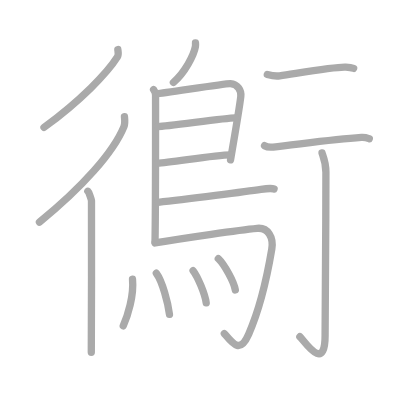
t = 0.00 s
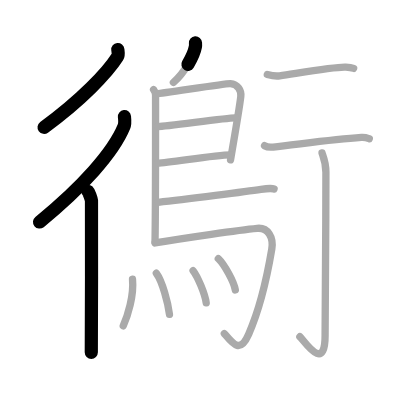
t = 3.50 s
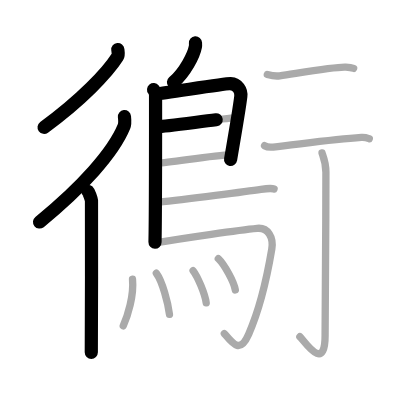
t = 6.75 s
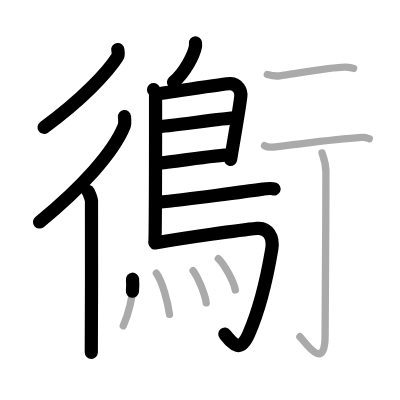
t = 10.25 s
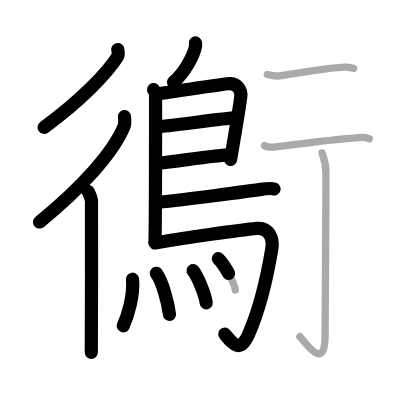
t = 13.50 s
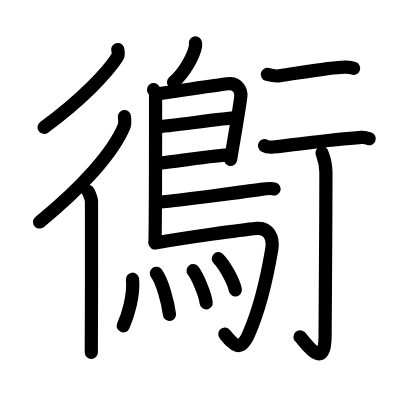
t = 17.00 s

The animated SVG that drew these frames (rendered in a browser with its animation timeline set to each time). Animation: 17 SMIL elements (animate=17); one cycle of 17.00 s.

<?xml version="1.0" standalone="no"?>
<!DOCTYPE svg PUBLIC "-//W3C//DTD SVG 1.1//EN"   "http://www.w3.org/Graphics/SVG/1.1/DTD/svg11.dtd">
<svg width="400px" height="400px"  version="1.1" xmlns="http://www.w3.org/2000/svg">
  <defs>
    <marker id="Triangle" viewBox="0 0 10 10" refX="0" refY="5" markerUnits="strokeWidth" markerWidth="3" style="stroke-opacity:0%;fill:#aaaaaa;" markerHeight="2" orient="auto">
      <path d="M 0 0 L 10 5 L 0 10 z" />
    </marker>
    
    <marker id="Arrow" viewBox="0 0 10 10" refX="5" refY="5" markerUnits="strokeWidth" markerWidth="1.8" style="stroke-opacity:0%;fill:#770000;" markerHeight="2" orient="auto">
      <path d="M 0 4 L 6 4 L 4 1 L 10 5 L 4 9 L 6 6 L 0 6 z" />
        <circle cx="5" cy="5" r="5" />
      </marker>
    
    <marker id="TriangleRed" viewBox="0 0 10 10" refX="0" refY="5" markerUnits="strokeWidth" markerWidth="3" style="stroke-opacity:0%;fill:#CC0000;" markerHeight="2" orient="auto">
      <path d="M 0 0 L 10 5 L 0 10 z" />
    </marker>
    
    <marker id="ArrowRed" viewBox="0 0 10 10" refX="5" refY="5" markerUnits="strokeWidth" markerWidth="1.8" style="stroke-opacity:0%;fill:#CC0000;" markerHeight="2" orient="auto">
      <path d="M 0 4 L 6 4 L 4 1 L 10 5 L 4 9 L 6 6 L 0 6 z" />
        <circle cx="5" cy="5" r="5" />
      </marker>
    
  </defs>
  
  <path style="fill:#ffffff; fill-opacity:100%; fill-rule:evenodd; stroke-width:0;" d="M 0 0 L 400px 0 L 400px 400px L 0 400px L 0 0" />

  <g transform="scale(3.6697247706422 3.6697247706422)">
<path style="fill:none; fill-opacity:0%; fill-rule:evenodd; stroke:#aaaaaa; stroke-opacity:100%; stroke-width: 1.5pt; stroke-linejoin:round; stroke-linecap:round;" d="M32.11 13.5c0.05 0.5 0.27 1.39-0.11 2.01c-2.74 4.33-9.95 11.87-20.01 19.2"></path>
<path style="fill:none; fill-opacity:0%; fill-rule:evenodd; stroke:#aaaaaa; stroke-opacity:100%; stroke-width: 1.5pt; stroke-linejoin:round; stroke-linecap:round;" d="M33.91 31.77c0.07 0.68 0.23 1.85-0.13 2.72c-2.86 7.01-11.37 16.52-23.03 26.03"></path>
<path style="fill:none; fill-opacity:0%; fill-rule:evenodd; stroke:#aaaaaa; stroke-opacity:100%; stroke-width: 1.5pt; stroke-linejoin:round; stroke-linecap:round;" d="M23.95 52.12c0.27 0.24 0.93 2.09 0.98 2.58c0.05 0.49 0 38.27-0.05 41.3"></path>
<path style="fill:none; fill-opacity:0%; fill-rule:evenodd; stroke:#aaaaaa; stroke-opacity:100%; stroke-width: 1.5pt; stroke-linejoin:round; stroke-linecap:round;" d="M53.27 11.69c0.02 0.27 0.04 0.69-0.03 1.06c-0.41 2.21-2.77 6.94-5.99 9.71"></path>
<path style="fill:none; fill-opacity:0%; fill-rule:evenodd; stroke:#aaaaaa; stroke-opacity:100%; stroke-width: 1.5pt; stroke-linejoin:round; stroke-linecap:round;" d="M41.85 24.41c0.3 0.37 0.54 0.88 0.54 1.49c0 6.25 0.03 30.28-0.15 40.12"></path>
<path style="fill:none; fill-opacity:0%; fill-rule:evenodd; stroke:#aaaaaa; stroke-opacity:100%; stroke-width: 1.5pt; stroke-linejoin:round; stroke-linecap:round;" d="M42.77 25.55c1.41 0 18.62-2.84 20-2.75c2.03 0.12 3.03 1.84 2.85 3.46c-0.11 0.99-1.49 9.69-2.8 17.28"></path>
<path style="fill:none; fill-opacity:0%; fill-rule:evenodd; stroke:#aaaaaa; stroke-opacity:100%; stroke-width: 1.5pt; stroke-linejoin:round; stroke-linecap:round;" d="M43 34.49c1.73 0.11 19.17-2.47 21.13-2.35"></path>
<path style="fill:none; fill-opacity:0%; fill-rule:evenodd; stroke:#aaaaaa; stroke-opacity:100%; stroke-width: 1.5pt; stroke-linejoin:round; stroke-linecap:round;" d="M42.92 44.46c3.52-0.14 15.49-2.23 19.88-2.26"></path>
<path style="fill:none; fill-opacity:0%; fill-rule:evenodd; stroke:#aaaaaa; stroke-opacity:100%; stroke-width: 1.5pt; stroke-linejoin:round; stroke-linecap:round;" d="M43.12 55.12c7.44-0.77 24.8-3.03 27.99-3.51c1.11-0.17 3-0.32 3.57-0.11"></path>
<path style="fill:none; fill-opacity:0%; fill-rule:evenodd; stroke:#aaaaaa; stroke-opacity:100%; stroke-width: 1.5pt; stroke-linejoin:round; stroke-linecap:round;" d="M42.26 66.21c8.27-1.46 23.23-3.54 27.82-3.98c2.98-0.29 4.51 2.48 3.98 5.66c-1.49 8.86-3.86 17.63-6.3 23.17c-2.32 5.28-4.14 2.81-6.63-0.17"></path>
<path style="fill:none; fill-opacity:0%; fill-rule:evenodd; stroke:#aaaaaa; stroke-opacity:100%; stroke-width: 1.5pt; stroke-linejoin:round; stroke-linecap:round;" d="M36.11 76.09c0.42 4.52-1.3 9.93-2.52 12.7"></path>
<path style="fill:none; fill-opacity:0%; fill-rule:evenodd; stroke:#aaaaaa; stroke-opacity:100%; stroke-width: 1.5pt; stroke-linejoin:round; stroke-linecap:round;" d="M42.6 74.46c1.63 2.19 3.17 7.98 3.58 11.21"></path>
<path style="fill:none; fill-opacity:0%; fill-rule:evenodd; stroke:#aaaaaa; stroke-opacity:100%; stroke-width: 1.5pt; stroke-linejoin:round; stroke-linecap:round;" d="M52.62 73.76c1.26 1.59 3.26 6.42 3.57 8.77"></path>
<path style="fill:none; fill-opacity:0%; fill-rule:evenodd; stroke:#aaaaaa; stroke-opacity:100%; stroke-width: 1.5pt; stroke-linejoin:round; stroke-linecap:round;" d="M59.49 70.49c1.64 1.56 4.23 6.24 4.64 8.53"></path>
<path style="fill:none; fill-opacity:0%; fill-rule:evenodd; stroke:#aaaaaa; stroke-opacity:100%; stroke-width: 1.5pt; stroke-linejoin:round; stroke-linecap:round;" d="M72.84 20.3c1.66 0.45 2.74 0.46 3.36 0.36c6.05-0.91 15.18-2.53 18.02-2.38c1.02 0.06 1.64 0.17 2.15 0.35"></path>
<path style="fill:none; fill-opacity:0%; fill-rule:evenodd; stroke:#aaaaaa; stroke-opacity:100%; stroke-width: 1.5pt; stroke-linejoin:round; stroke-linecap:round;" d="M72.09 39.71c0.61 0.36 1.74 0.43 2.36 0.36c5.8-0.58 15.8-2.08 24.03-2.62c1.02-0.07 1.64 0.17 2.15 0.35"></path>
<path style="fill:none; fill-opacity:0%; fill-rule:evenodd; stroke:#aaaaaa; stroke-opacity:100%; stroke-width: 1.5pt; stroke-linejoin:round; stroke-linecap:round;" d="M87.75 41.66c0.07 0.45 1.06 2.37 1.06 5.25c0 17.09-0.22 39.8-0.22 44.51c0 10.33-5.6 1.52-6.87 0.33"></path>

<path style="fill:none; fill-opacity:0%; fill-rule:evenodd; stroke:#000000; stroke-opacity:100%; stroke-width: 2.7pt; stroke-linejoin:round; stroke-linecap:round;" d="M32.11 13.5c0.05 0.5 0.27 1.39-0.11 2.01c-2.74 4.33-9.95 11.87-20.01 19.2" pathLength="100" stroke-dashoffset="100" stroke-dasharray="100 105"><animate id="dashAnim1" attributeName="stroke-dashoffset" from="100" to="0" dur="1s" calcMode="linear" fill="freeze"/></path>
<path style="fill:none; fill-opacity:0%; fill-rule:evenodd; stroke:#000000; stroke-opacity:100%; stroke-width: 2.7pt; stroke-linejoin:round; stroke-linecap:round;" d="M33.91 31.77c0.07 0.68 0.23 1.85-0.13 2.72c-2.86 7.01-11.37 16.52-23.03 26.03" pathLength="100" stroke-dashoffset="100" stroke-dasharray="100 105"><animate id="dashAnim2" attributeName="stroke-dashoffset" from="100" to="0" dur="1s" calcMode="linear" begin="dashAnim1.end" fill="freeze"/></path>
<path style="fill:none; fill-opacity:0%; fill-rule:evenodd; stroke:#000000; stroke-opacity:100%; stroke-width: 2.7pt; stroke-linejoin:round; stroke-linecap:round;" d="M23.95 52.12c0.27 0.24 0.93 2.09 0.98 2.58c0.05 0.49 0 38.27-0.05 41.3" pathLength="100" stroke-dashoffset="100" stroke-dasharray="100 105"><animate id="dashAnim3" attributeName="stroke-dashoffset" from="100" to="0" dur="1s" calcMode="linear" begin="dashAnim2.end" fill="freeze"/></path>
<path style="fill:none; fill-opacity:0%; fill-rule:evenodd; stroke:#000000; stroke-opacity:100%; stroke-width: 2.7pt; stroke-linejoin:round; stroke-linecap:round;" d="M53.27 11.69c0.02 0.27 0.04 0.69-0.03 1.06c-0.41 2.21-2.77 6.94-5.99 9.71" pathLength="100" stroke-dashoffset="100" stroke-dasharray="100 105"><animate id="dashAnim4" attributeName="stroke-dashoffset" from="100" to="0" dur="1s" calcMode="linear" begin="dashAnim3.end" fill="freeze"/></path>
<path style="fill:none; fill-opacity:0%; fill-rule:evenodd; stroke:#000000; stroke-opacity:100%; stroke-width: 2.7pt; stroke-linejoin:round; stroke-linecap:round;" d="M41.85 24.41c0.3 0.37 0.54 0.88 0.54 1.49c0 6.25 0.03 30.28-0.15 40.12" pathLength="100" stroke-dashoffset="100" stroke-dasharray="100 105"><animate id="dashAnim5" attributeName="stroke-dashoffset" from="100" to="0" dur="1s" calcMode="linear" begin="dashAnim4.end" fill="freeze"/></path>
<path style="fill:none; fill-opacity:0%; fill-rule:evenodd; stroke:#000000; stroke-opacity:100%; stroke-width: 2.7pt; stroke-linejoin:round; stroke-linecap:round;" d="M42.77 25.55c1.41 0 18.62-2.84 20-2.75c2.03 0.12 3.03 1.84 2.85 3.46c-0.11 0.99-1.49 9.69-2.8 17.28" pathLength="100" stroke-dashoffset="100" stroke-dasharray="100 105"><animate id="dashAnim6" attributeName="stroke-dashoffset" from="100" to="0" dur="1s" calcMode="linear" begin="dashAnim5.end" fill="freeze"/></path>
<path style="fill:none; fill-opacity:0%; fill-rule:evenodd; stroke:#000000; stroke-opacity:100%; stroke-width: 2.7pt; stroke-linejoin:round; stroke-linecap:round;" d="M43 34.49c1.73 0.11 19.17-2.47 21.13-2.35" pathLength="100" stroke-dashoffset="100" stroke-dasharray="100 105"><animate id="dashAnim7" attributeName="stroke-dashoffset" from="100" to="0" dur="1s" calcMode="linear" begin="dashAnim6.end" fill="freeze"/></path>
<path style="fill:none; fill-opacity:0%; fill-rule:evenodd; stroke:#000000; stroke-opacity:100%; stroke-width: 2.7pt; stroke-linejoin:round; stroke-linecap:round;" d="M42.92 44.46c3.52-0.14 15.49-2.23 19.88-2.26" pathLength="100" stroke-dashoffset="100" stroke-dasharray="100 105"><animate id="dashAnim8" attributeName="stroke-dashoffset" from="100" to="0" dur="1s" calcMode="linear" begin="dashAnim7.end" fill="freeze"/></path>
<path style="fill:none; fill-opacity:0%; fill-rule:evenodd; stroke:#000000; stroke-opacity:100%; stroke-width: 2.7pt; stroke-linejoin:round; stroke-linecap:round;" d="M43.12 55.12c7.44-0.77 24.8-3.03 27.99-3.51c1.11-0.17 3-0.32 3.57-0.11" pathLength="100" stroke-dashoffset="100" stroke-dasharray="100 105"><animate id="dashAnim9" attributeName="stroke-dashoffset" from="100" to="0" dur="1s" calcMode="linear" begin="dashAnim8.end" fill="freeze"/></path>
<path style="fill:none; fill-opacity:0%; fill-rule:evenodd; stroke:#000000; stroke-opacity:100%; stroke-width: 2.7pt; stroke-linejoin:round; stroke-linecap:round;" d="M42.26 66.21c8.27-1.46 23.23-3.54 27.82-3.98c2.98-0.29 4.51 2.48 3.98 5.66c-1.49 8.86-3.86 17.63-6.3 23.17c-2.32 5.28-4.14 2.81-6.63-0.17" pathLength="100" stroke-dashoffset="100" stroke-dasharray="100 105"><animate id="dashAnim10" attributeName="stroke-dashoffset" from="100" to="0" dur="1s" calcMode="linear" begin="dashAnim9.end" fill="freeze"/></path>
<path style="fill:none; fill-opacity:0%; fill-rule:evenodd; stroke:#000000; stroke-opacity:100%; stroke-width: 2.7pt; stroke-linejoin:round; stroke-linecap:round;" d="M36.11 76.09c0.42 4.52-1.3 9.93-2.52 12.7" pathLength="100" stroke-dashoffset="100" stroke-dasharray="100 105"><animate id="dashAnim11" attributeName="stroke-dashoffset" from="100" to="0" dur="1s" calcMode="linear" begin="dashAnim10.end" fill="freeze"/></path>
<path style="fill:none; fill-opacity:0%; fill-rule:evenodd; stroke:#000000; stroke-opacity:100%; stroke-width: 2.7pt; stroke-linejoin:round; stroke-linecap:round;" d="M42.6 74.46c1.63 2.19 3.17 7.98 3.58 11.21" pathLength="100" stroke-dashoffset="100" stroke-dasharray="100 105"><animate id="dashAnim12" attributeName="stroke-dashoffset" from="100" to="0" dur="1s" calcMode="linear" begin="dashAnim11.end" fill="freeze"/></path>
<path style="fill:none; fill-opacity:0%; fill-rule:evenodd; stroke:#000000; stroke-opacity:100%; stroke-width: 2.7pt; stroke-linejoin:round; stroke-linecap:round;" d="M52.62 73.76c1.26 1.59 3.26 6.42 3.57 8.77" pathLength="100" stroke-dashoffset="100" stroke-dasharray="100 105"><animate id="dashAnim13" attributeName="stroke-dashoffset" from="100" to="0" dur="1s" calcMode="linear" begin="dashAnim12.end" fill="freeze"/></path>
<path style="fill:none; fill-opacity:0%; fill-rule:evenodd; stroke:#000000; stroke-opacity:100%; stroke-width: 2.7pt; stroke-linejoin:round; stroke-linecap:round;" d="M59.49 70.49c1.64 1.56 4.23 6.24 4.64 8.53" pathLength="100" stroke-dashoffset="100" stroke-dasharray="100 105"><animate id="dashAnim14" attributeName="stroke-dashoffset" from="100" to="0" dur="1s" calcMode="linear" begin="dashAnim13.end" fill="freeze"/></path>
<path style="fill:none; fill-opacity:0%; fill-rule:evenodd; stroke:#000000; stroke-opacity:100%; stroke-width: 2.7pt; stroke-linejoin:round; stroke-linecap:round;" d="M72.84 20.3c1.66 0.45 2.74 0.46 3.36 0.36c6.05-0.91 15.18-2.53 18.02-2.38c1.02 0.06 1.64 0.17 2.15 0.35" pathLength="100" stroke-dashoffset="100" stroke-dasharray="100 105"><animate id="dashAnim15" attributeName="stroke-dashoffset" from="100" to="0" dur="1s" calcMode="linear" begin="dashAnim14.end" fill="freeze"/></path>
<path style="fill:none; fill-opacity:0%; fill-rule:evenodd; stroke:#000000; stroke-opacity:100%; stroke-width: 2.7pt; stroke-linejoin:round; stroke-linecap:round;" d="M72.09 39.71c0.61 0.36 1.74 0.43 2.36 0.36c5.8-0.58 15.8-2.08 24.03-2.62c1.02-0.07 1.64 0.17 2.15 0.35" pathLength="100" stroke-dashoffset="100" stroke-dasharray="100 105"><animate id="dashAnim16" attributeName="stroke-dashoffset" from="100" to="0" dur="1s" calcMode="linear" begin="dashAnim15.end" fill="freeze"/></path>
<path style="fill:none; fill-opacity:0%; fill-rule:evenodd; stroke:#000000; stroke-opacity:100%; stroke-width: 2.7pt; stroke-linejoin:round; stroke-linecap:round;" d="M87.75 41.66c0.07 0.45 1.06 2.37 1.06 5.25c0 17.09-0.22 39.8-0.22 44.51c0 10.33-5.6 1.52-6.87 0.33" pathLength="100" stroke-dashoffset="100" stroke-dasharray="100 105"><animate id="dashAnim17" attributeName="stroke-dashoffset" from="100" to="0" dur="1s" calcMode="linear" begin="dashAnim16.end" fill="freeze"/></path>

</g>

</svg>  
          
